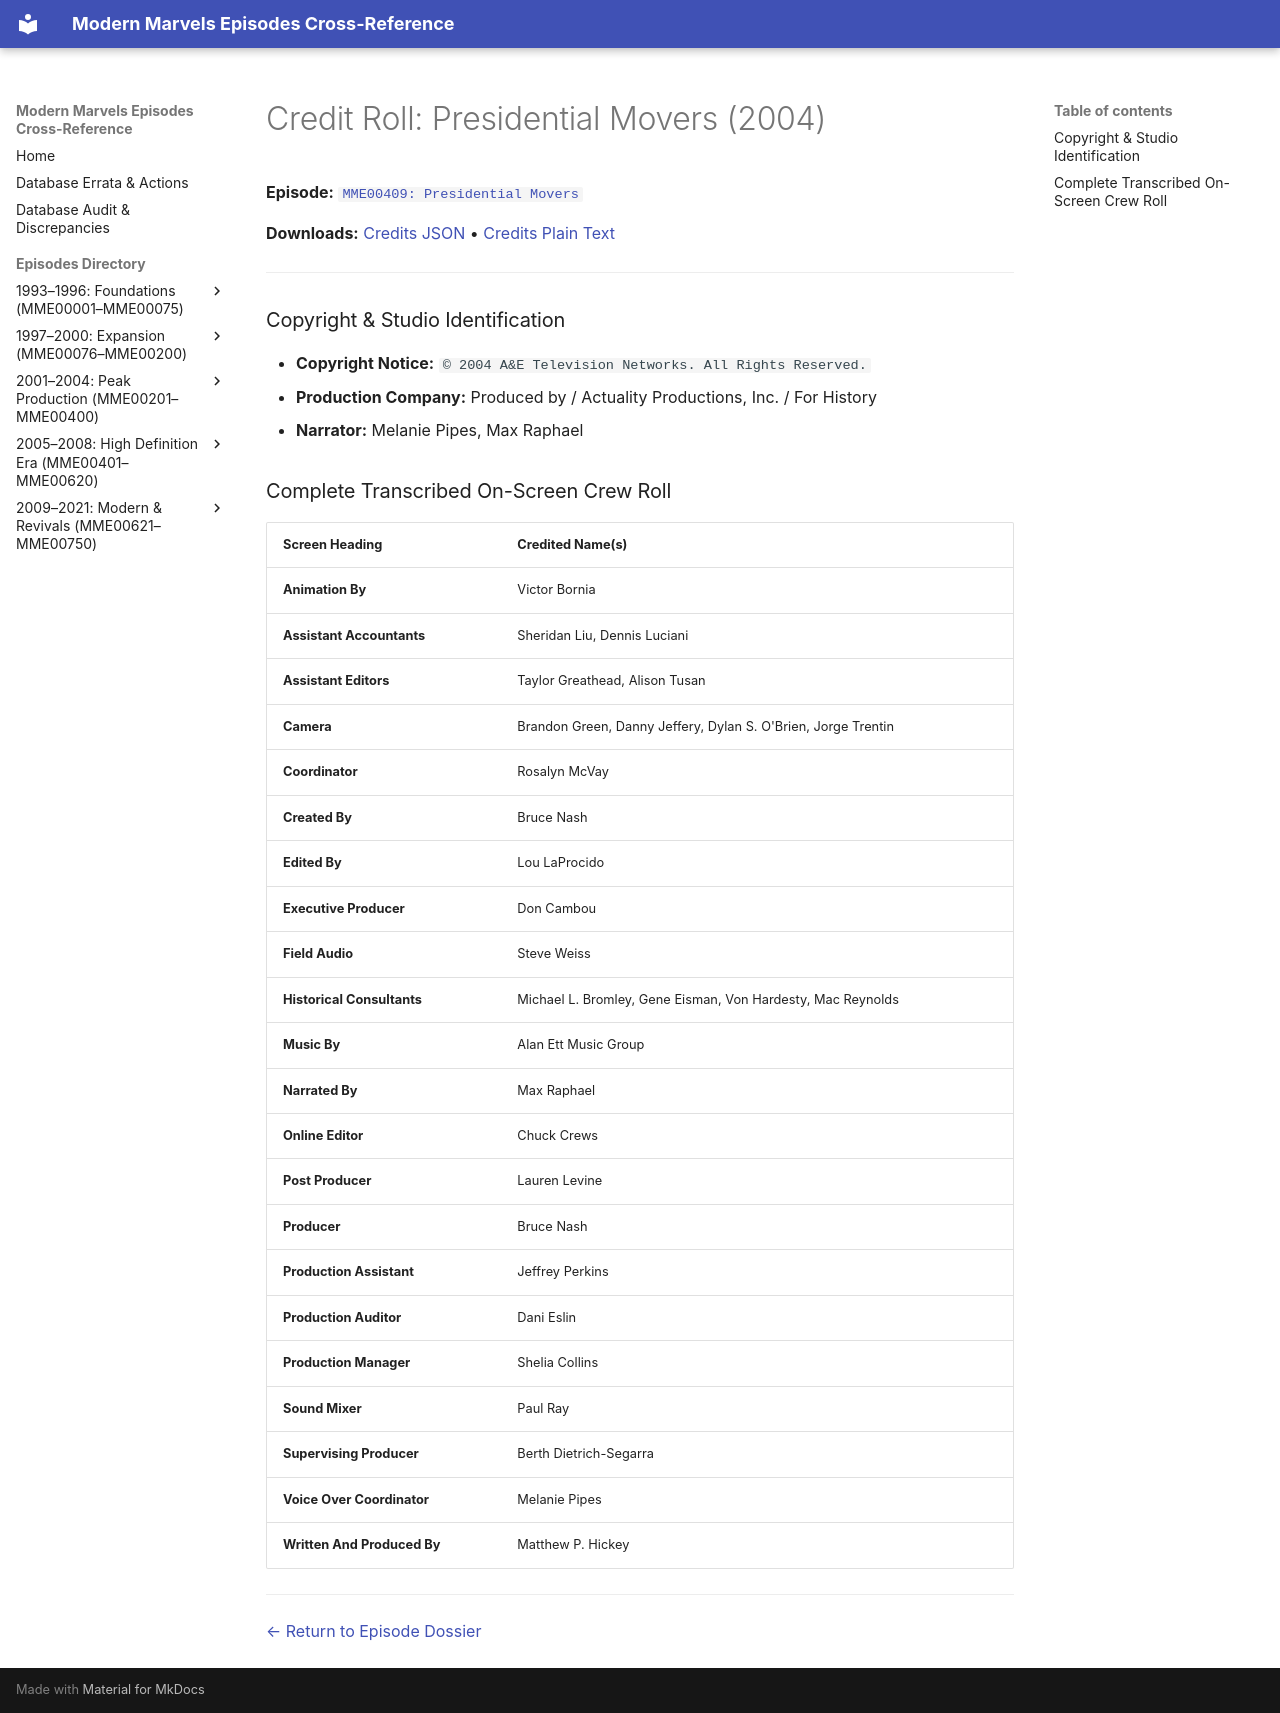

repository: ModernMarvelsFan/ModernMarvels · page: credits/MME00409-credits/index.html · generator: mkdocs

# Credit Roll: Presidential Movers (2004)
**Episode:** [`MME00409: Presidential Movers`](../episodes/MME00409.md)

**Downloads:** [Credits JSON](json/MME00409-credits.json) • [Credits Plain Text](txt/MME00409-credits.txt)

---

### Copyright & Studio Identification
* **Copyright Notice:** `© 2004 A&E Television Networks. All Rights Reserved.`
* **Production Company:** Produced by / Actuality Productions, Inc. / For History
* **Narrator:** Melanie Pipes, Max Raphael

### Complete Transcribed On-Screen Crew Roll

| Screen Heading | Credited Name(s) |
| :--- | :--- |
| **Animation By** | Victor Bornia |
| **Assistant Accountants** | Sheridan Liu, Dennis Luciani |
| **Assistant Editors** | Taylor Greathead, Alison Tusan |
| **Camera** | Brandon Green, Danny Jeffery, Dylan S. O'Brien, Jorge Trentin |
| **Coordinator** | Rosalyn McVay |
| **Created By** | Bruce Nash |
| **Edited By** | Lou LaProcido |
| **Executive Producer** | Don Cambou |
| **Field Audio** | Steve Weiss |
| **Historical Consultants** | Michael L. Bromley, Gene Eisman, Von Hardesty, Mac Reynolds |
| **Music By** | Alan Ett Music Group |
| **Narrated By** | Max Raphael |
| **Online Editor** | Chuck Crews |
| **Post Producer** | Lauren Levine |
| **Producer** | Bruce Nash |
| **Production Assistant** | Jeffrey Perkins |
| **Production Auditor** | Dani Eslin |
| **Production Manager** | Shelia Collins |
| **Sound Mixer** | Paul Ray |
| **Supervising Producer** | Berth Dietrich-Segarra |
| **Voice Over Coordinator** | Melanie Pipes |
| **Written And Produced By** | Matthew P. Hickey |

---
[← Return to Episode Dossier](../episodes/MME00409.md)
